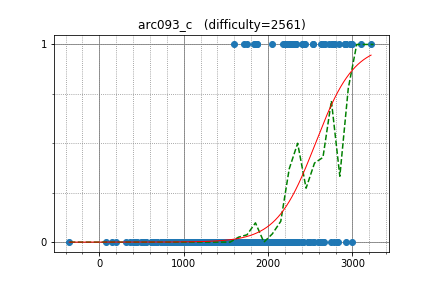

The table this chart was drawn from, first rows:
DEGwer, 3220.485199, 1
sky58, 2992, 1
august14, 2726, 1
mn3twe, 2911, 1
IH19980412, 2988, 1
drafear, 2470, 0
xellos, 2920, 0
majk, 2769, 1
ZhusongLi, 2269, 1
krijgertje, 2968, 1
voidmax, 2756, 1
waltz, 2843, 1
KrK, 2911, 1
ESpace, 2435, 1
ugly2333, 2279, 1
isaf27, 2530, 1
Miyukine, 2410, 1
fruwajacybyk, 2431, 1
maryanna2016, 3098, 1
latte0119, 2926, 1
Jatana, 2195, 1
rqy, 2315, 1
SBP, 1872, 1
platypus, 2324, 1
leign, 2258, 1
gasin, 2315, 1
pachicobue, 2213, 1
BaKIn, 2262, 1
Ping_Pong, 2627, 1
rickytheta, 2767, 1
cheater2k, 2219, 1
DmitryGrigorev, 2677, 1
ats5515, 2326, 1
ShadowLight, 2284, 1
liuzhangfeiabc, 2175, 1
x0000ai, 2292, 1
etonagisa, 1873, 1
kczno1, 1600, 1
darinflar, 2917, 1
sokian, 2529, 1
Magolor, 2324, 1
elvina, 2652, 1
Victor_Lee, 2277, 1
abc050, 2051, 1
csy2005, 1841, 1
AngusRitossa, 2399, 1
ryoissy, 2332, 1
jonathanirvings, 2796, 1
chb1975, 1711, 1
Axcosin, 1836, 1
luma, 1746, 1
yaketake08, 2260, 1
Lepton, 2649, 0
IO2I839, 2232, 0
grumpy_gordon, 2591, 0
tanzaku, 2306, 0
goryudyuma, 1906, 0
kimiyuki, 2401, 0
femto16, 2087, 0
monolith, 2187, 0
logicmachine, 2635, 0
... 649 more rows
